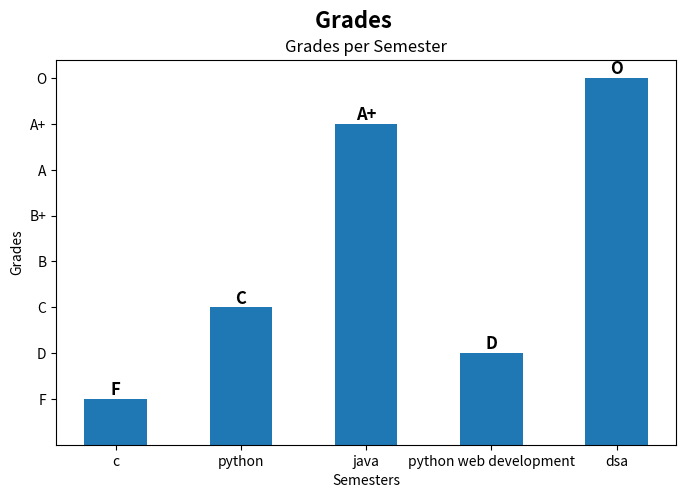

This chart was generated by the following Python code:
import matplotlib.pyplot as plt
import numpy as np

# Assuming 'dat' is a list of SGPA values in alphabets
dat = ['F', 'C', 'A+', 'D', 'O']  # Example data

# List of alphabet grades in ascending order (lowest grade first)
alphabet_grades = ['F', 'D', 'C', 'B', 'B+', 'A', 'A+', 'O']

# Convert alphabet SGPA values to their corresponding indices
data = {}
co = 1
subjects=["c","python","java","python web development","dsa"]
for i in range(len(dat)):
    key = subjects[i]
    value = alphabet_grades.index(dat[i]) + 1  # +1 to make the range 1-8
    data[key] = value
    co += 1
print(data)

courses = list(data.keys())
values = list(data.values())

fig, ax = plt.subplots(figsize=(8, 5))

# Defining bar positions
bar_width = 0.5
bar_positions = np.arange(len(courses))

# Creating the vertical bar plot with reduced width and closer spacing
bars = ax.bar(bar_positions, values, width=bar_width)
ax.set_xlabel("Semesters")
ax.set_ylabel("Grades")
ax.set_title("Grades per Semester")

# Set y-ticks to be alphabet grades
numeric_range = np.arange(1, len(alphabet_grades) + 1)

# Adding custom alphabet labels
ax.set_yticks(numeric_range)
ax.set_yticklabels(alphabet_grades)

# Adding values on the bars with increased font size
for bar, grade in zip(bars, dat):
    ax.text(bar.get_x() + bar.get_width() / 2, bar.get_height(), grade, 
            ha='center', va='bottom', fontsize=12, weight='bold')

# Setting x-ticks to be in the center of the bars
ax.set_xticks(bar_positions)
ax.set_xticklabels(courses)

# Changing the figure title
fig.suptitle("Grades ", fontsize=16, fontweight='bold')

# Display the plot
plt.show()
